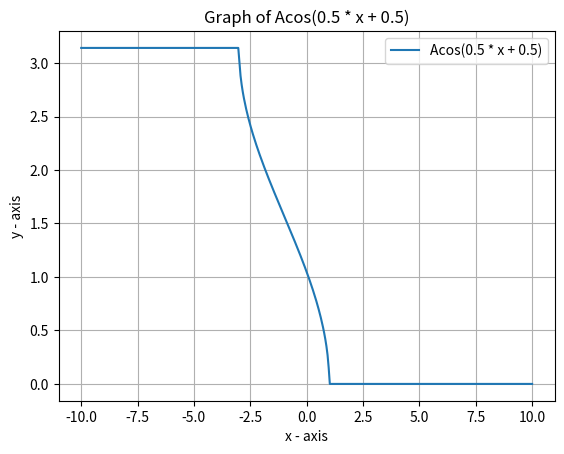

The matplotlib source for this figure:
import matplotlib.pyplot as plt
import numpy as np

# Define the function parameters
a = 0.5
b = 0.5

# Define the x values
x = np.linspace(-10, 10, 400)

# Calculate acos(a*x + b) for all x values
# Ensure that the input to acos is within the domain [-1, 1]
# Clip values outside the domain to avoid errors
y = np.clip(a * x + b, -1, 1)
y = np.arccos(y)

# Plot the function
plt.plot(x, y, label='Acos(0.5 * x + 0.5)')

# Naming the x and y axes
plt.xlabel('x - axis')
plt.ylabel('y - axis')

# Giving a title to the graph
plt.title('Graph of Acos(0.5 * x + 0.5)')

# Adding a legend
plt.legend()

# Show the plot
plt.grid(True)
plt.show()
